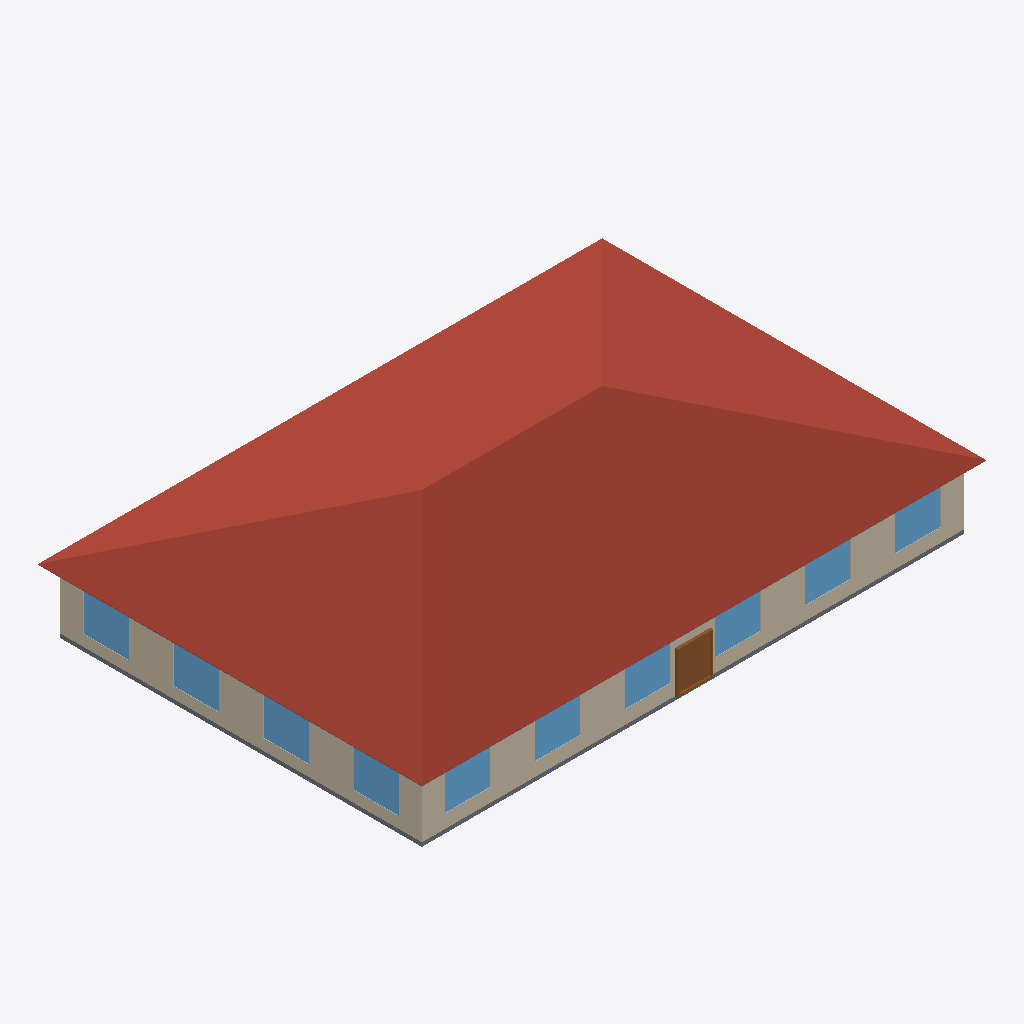
Isometric view of an IFC building model (IFC-SPF (STEP), schema IFC4, length unit metre), seen from the south-west, elements coloured by IFC class: 10 windows (light blue), 4 roofs (red-brown), 3 walls (beige), 2 slabs (grey), 1 door (brown).
Extent 28.9 m × 19.7 m × 6.6 m (x, y, z). Elements (41): 20 IfcWindow, 12 IfcWall, 4 IfcRoof, 3 IfcDoor, 2 IfcSlab.

HEADER;
FILE_DESCRIPTION(('ViewDefinition [CoordinationView]'),'2;1');
FILE_NAME('small_office.ifc','2024-09-09T21:28:56',(''),(''),'IfcOpenShell 0.7.0','IfcOpenShell 0.7.0','');
FILE_SCHEMA(('IFC4'));
ENDSEC;
DATA;
#23=IFCPROJECT('2yUCyZKkz4kBtjghxnDyhX',#5,'ASHRAE901_OfficeSmall_STD2022_Miami','','','Project002','',(#21),#19);
#24=IFCSITE('2PBPZlMbX0LPqtR2PL$NPm',#5,'Site','',$,$,$,'Site',.COMPLEX.,$,$,$,$,$);
#25=IFCBUILDING('1nF0b0gVPFs8KigrZAk9Zd',#5,'Building','',$,$,$,'Building',.COMPLEX.,$,$,$);
#26=IFCBUILDINGSTOREY('35AHTBHGz5f8vb8hApTGmK',#5,'Ground_level','',$,$,$,'Floor',.COMPLEX.,$);
#1792=IFCBUILDINGSTOREY('1JyZTyhPD1LBtmBFwFe$fo',#5,'Attic_level','',$,$,$,'Floor',.ELEMENT.,$);
#1876=IFCROOF('15HwQuKTX2$hlWqEqpxeq1',#5,'Attic_roof_south','',$,#40,#1875,$,.FLAT_ROOF.);
#1902=IFCROOF('3U0j_6nbP2AuEgNavOE3X7',#5,'Attic_roof_west','',$,#40,#1901,$,.FLAT_ROOF.);
#1819=IFCROOF('3MJ6HySS12VOSL18vWEE8q',#5,'Attic_roof_north','',$,#40,#1818,$,.FLAT_ROOF.);
#1846=IFCROOF('24LQ1ZSjjCxuRYXPjQKOdG',#5,'Attic_roof_east','',$,#40,#1845,$,.FLAT_ROOF.);
#1267=IFCWALL('1wYxBe$C9AUw1r5UfOoFz6',#5,'Perimeter_ZN_1_wall_south','',$,#40,#1266,$,.MOVABLE.);
#80=IFCWALL('0OZcT0NHnAQ8dytt4Pjt6y',#5,'Perimeter_ZN_4_wall_west','',$,#40,#79,$,.MOVABLE.);
#56=IFCSLAB('39CNaCI4nCjOCTudlvzQ8R',#5,'floor','',$,#40,#55,$,.FLOOR.);
#1710=IFCDOOR('2O7JiBsoDCt8ykk_nf15Nu',#5,'Perimeter_ZN_1_wall_south_door','',$,#40,#1709,$,2134.0,1830.0,.DOOR.,.SINGLE_SWING_LEFT.,$);
#325=IFCWINDOW('2LCoNHvnTA0PjfKavmdHQW',#5,'Perimeter_ZN_4_wall_west_Window_2','',$,#40,#324,$,1523.0,1830.0,.WINDOW.,.SINGLE_PANEL.,$);
#333=IFCWINDOW('2KWlQp58f8fPTGbo6eGtPk',#5,'Perimeter_ZN_4_wall_west_Window_1','',$,#40,#332,$,1523.0,1830.0,.WINDOW.,.SINGLE_PANEL.,$);
#308=IFCWINDOW('3vAkMRaUb0qxBi43k3xguM',#5,'Perimeter_ZN_4_wall_west_Window_4','',$,#40,#307,$,1523.0,1830.0,.WINDOW.,.SINGLE_PANEL.,$);
#317=IFCWINDOW('3RazIvcGPDl8swX5jb10Rw',#5,'Perimeter_ZN_4_wall_west_Window_3','',$,#40,#316,$,1523.0,1830.0,.WINDOW.,.SINGLE_PANEL.,$);
#1583=IFCWINDOW('0LoXMrK7X0SRdAp0NohSS5',#5,'Perimeter_ZN_1_wall_south_Window_6','',$,#40,#1582,$,1523.0,1830.0,.WINDOW.,.SINGLE_PANEL.,$);
#1591=IFCWINDOW('1bYmNGrvzFuxffhS$DJ4O3',#5,'Perimeter_ZN_1_wall_south_Window_5','',$,#40,#1590,$,1523.0,1830.0,.WINDOW.,.SINGLE_PANEL.,$);
#1599=IFCWINDOW('10L_OThjv6BOKWKcY8sRbQ',#5,'Perimeter_ZN_1_wall_south_Window_4','',$,#40,#1598,$,1523.0,1830.0,.WINDOW.,.SINGLE_PANEL.,$);
#1615=IFCWINDOW('204NqbGGf0NPYqFsfuPK5A',#5,'Perimeter_ZN_1_wall_south_Window_2','',$,#40,#1614,$,1523.0,1830.0,.WINDOW.,.SINGLE_PANEL.,$);
#1623=IFCWINDOW('1dY9Oq$8v9VeCmiPkMRqKQ',#5,'Perimeter_ZN_1_wall_south_Window_1','',$,#40,#1622,$,1523.0,1830.0,.WINDOW.,.SINGLE_PANEL.,$);
#1607=IFCWINDOW('3SL0N8vQz7RuviNMY1c5oV',#5,'Perimeter_ZN_1_wall_south_Window_3','',$,#40,#1606,$,1523.0,1830.0,.WINDOW.,.SINGLE_PANEL.,$);
#1925=IFCSLAB('3VbzJqbY92TgvDcrhIGCl0',#5,'Attic_floor','',$,#40,#1924,$,.FLOOR.);
#352=IFCWALL('3b2jkUZ3PD6QEm90FR1uD3',#5,'Perimeter_ZN_2_wall_east','',$,#40,#351,$,.MOVABLE.);
ENDSEC;